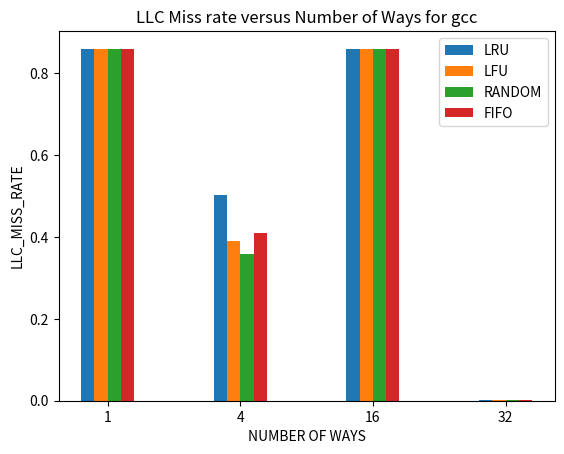

Generate this figure with matplotlib: (Note: this script raises an exception after producing the figure.)
import matplotlib.pyplot as plt
import numpy as np
from sys import argv

X = ['1', '4', '16', '32']

Y_LRU      =  [0.859176, 1556932/3102126, 0.858433, 6325/3109253]
Y_LFU      =  [0.859306, 1212973/3108740, 0.858638, 6325/3110114]
Y_RANDOM   =  [0.859212, 1111845/3105247, 0.858838, 6346/3108763]
Y_FIFO     =  [0.859048, 1270434/3102126, 0.858398, 6468/3109253]


X_axis = np.arange(len(X))
plt.bar(X_axis-0.15, Y_LRU, 0.1, label = "LRU")
plt.bar(X_axis-0.05, Y_LFU, 0.1, label = "LFU")
plt.bar(X_axis+0.05, Y_RANDOM, 0.1, label = "RANDOM")
plt.bar(X_axis+0.15, Y_FIFO, 0.1, label = "FIFO")

plt.xticks(X_axis, X)
plt.xlabel("NUMBER OF WAYS")
plt.ylabel("LLC_MISS_RATE")
plt.title(f"LLC Miss rate versus Number of Ways for gcc")
plt.legend()
plt.show()
plt.savefig("images/gcc.png")